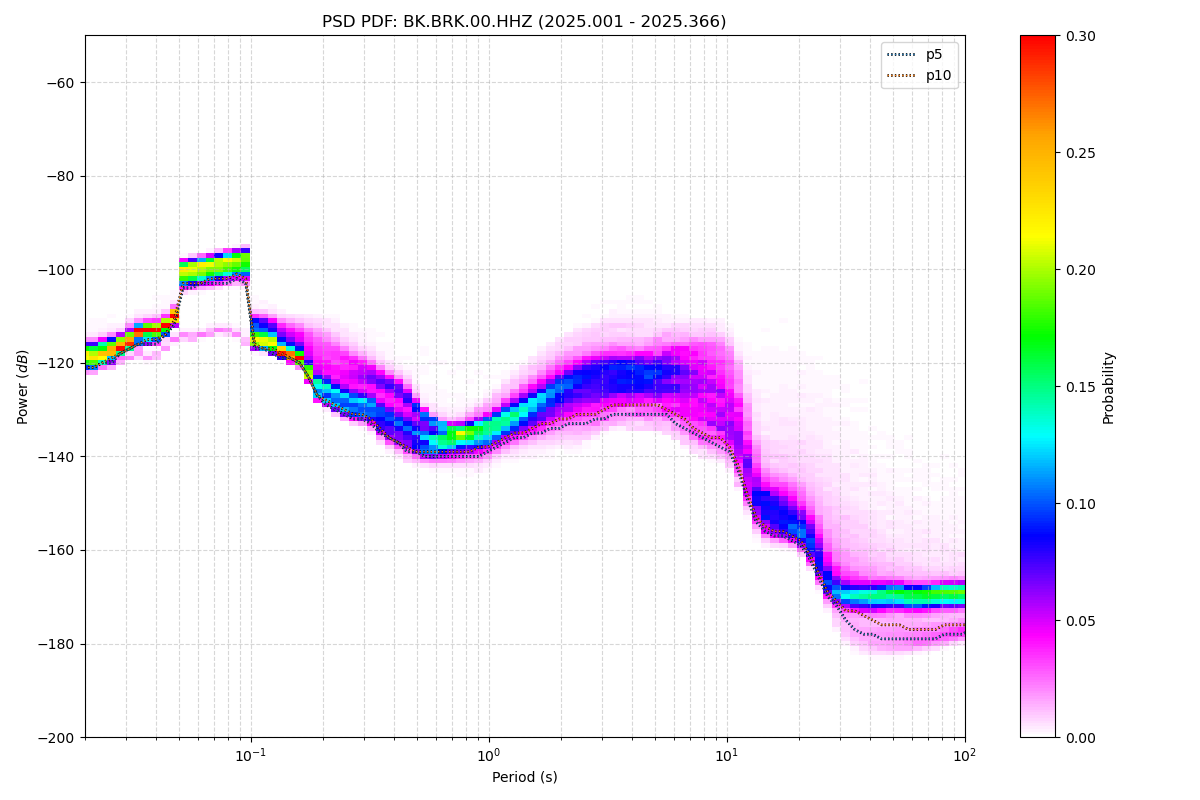

Values plotted in this chart, from the file beside it:
period_log10, p1, p5, p10, p15, p25, p50, p75, p90, p95, p99, p100, total_files
-1.699, -122, -121, -121, -120, -120, -118, -117, -116, -116, -114, -94, 50
-1.661, -122, -121, -121, -120, -120, -119, -117, -116, -116, -114, -92, 50
-1.624, -121, -120, -120, -120, -119, -118, -117, -116, -115, -114, -92, 50
-1.586, -121, -120, -119, -119, -118, -117, -116, -115, -115, -113, -91, 50
-1.548, -120, -118, -118, -118, -117, -116, -115, -115, -114, -113, -90, 50
-1.511, -119, -117, -117, -117, -116, -115, -114, -114, -113, -111, -89, 50
-1.473, -118, -116, -116, -115, -115, -114, -113, -112, -112, -110, -88, 50
-1.436, -119, -116, -115, -115, -114, -113, -113, -112, -112, -110, -87, 50
-1.398, -119, -116, -115, -115, -114, -113, -112, -112, -111, -110, -86, 50
-1.36, -117, -114, -114, -113, -113, -112, -111, -111, -110, -109, -86, 50
-1.323, -115, -112, -111, -111, -111, -110, -109, -109, -109, -107, -85, 50
-1.285, -114, -104, -103, -103, -102, -101, -100, -99, -99, -98, -85, 50
-1.247, -115, -104, -103, -102, -102, -101, -99, -99, -98, -97, -84, 50
-1.21, -114, -103, -103, -102, -101, -100, -99, -98, -98, -97, -84, 50
-1.172, -114, -103, -102, -102, -101, -100, -99, -98, -97, -97, -83, 50
-1.135, -113, -103, -102, -102, -101, -99, -98, -98, -97, -96, -82, 50
-1.097, -113, -103, -102, -101, -100, -99, -98, -97, -97, -96, -81, 50
-1.059, -114, -102, -101, -101, -100, -99, -98, -97, -96, -96, -80, 50
-1.022, -116, -103, -102, -101, -100, -99, -97, -97, -96, -95, -79, 50
-0.984, -117, -117, -116, -116, -116, -114, -113, -111, -110, -109, -78, 50
-0.9464, -117, -117, -117, -116, -116, -115, -113, -111, -111, -109, -77, 50
-0.9088, -118, -118, -117, -117, -116, -115, -114, -112, -111, -109, -77, 50
-0.8711, -119, -119, -118, -118, -118, -117, -115, -113, -112, -110, -77, 50
-0.8335, -120, -119, -119, -119, -119, -118, -116, -114, -112, -110, -76, 50
-0.7959, -121, -120, -120, -120, -119, -119, -117, -114, -113, -110, -76, 50
-0.7583, -124, -123, -123, -123, -123, -121, -119, -115, -114, -111, -77, 50
-0.7206, -128, -127, -127, -127, -126, -124, -120, -116, -114, -111, -77, 50
-0.683, -129, -129, -128, -128, -127, -125, -121, -117, -115, -111, -78, 50
-0.6454, -131, -130, -129, -129, -128, -126, -122, -118, -116, -112, -78, 50
-0.6077, -132, -131, -130, -130, -129, -127, -122, -119, -117, -113, -78, 50
-0.5701, -132, -132, -131, -130, -130, -127, -123, -120, -118, -114, -78, 50
-0.5325, -133, -132, -131, -131, -130, -128, -123, -120, -119, -114, -77, 50
-0.4949, -134, -133, -132, -131, -130, -128, -124, -121, -120, -115, -78, 50
-0.4572, -136, -135, -134, -134, -132, -130, -125, -123, -121, -116, -78, 50
-0.4196, -138, -136, -136, -135, -133, -131, -126, -124, -123, -118, -78, 50
-0.382, -139, -137, -137, -136, -134, -132, -127, -125, -124, -119, -77, 50
-0.3443, -140, -139, -138, -137, -136, -133, -128, -126, -125, -120, -77, 50
-0.3067, -141, -139, -139, -138, -137, -134, -130, -129, -128, -121, -78, 50
-0.2691, -141, -140, -139, -139, -138, -135, -132, -131, -130, -121, -79, 50
-0.2314, -141, -140, -139, -139, -138, -136, -133, -132, -132, -120, -82, 50
-0.1938, -141, -140, -139, -139, -138, -136, -134, -133, -133, -121, -82, 50
-0.1562, -141, -140, -139, -138, -138, -136, -135, -134, -133, -122, -84, 50
-0.1186, -141, -140, -139, -138, -137, -136, -135, -134, -133, -122, -85, 50
-0.08093, -142, -140, -139, -138, -137, -135, -134, -133, -132, -123, -85, 50
-0.04331, -142, -140, -138, -138, -137, -135, -134, -132, -131, -123, -85, 50
-0.005676, -141, -139, -138, -137, -136, -134, -133, -131, -130, -123, -85, 50
0.03195, -140, -138, -137, -136, -135, -134, -132, -130, -129, -124, -86, 50
0.06958, -139, -137, -136, -135, -134, -132, -131, -129, -127, -123, -87, 50
0.1072, -139, -136, -135, -135, -133, -131, -130, -128, -126, -122, -88, 50
0.1448, -138, -136, -135, -134, -133, -130, -128, -126, -125, -121, -89, 50
0.1825, -138, -135, -134, -133, -132, -129, -127, -125, -123, -119, -90, 50
0.2201, -138, -135, -133, -132, -131, -128, -126, -124, -122, -118, -91, 50
0.2577, -137, -134, -133, -132, -130, -127, -125, -122, -121, -117, -94, 50
0.2954, -137, -134, -132, -131, -129, -126, -124, -121, -119, -116, -96, 50
0.333, -137, -133, -132, -130, -129, -125, -123, -120, -118, -115, -97, 50
0.3706, -137, -133, -131, -130, -128, -125, -122, -120, -117, -113, -101, 50
0.4082, -136, -133, -131, -130, -128, -124, -121, -119, -117, -113, -101, 50
0.4459, -135, -132, -131, -129, -127, -124, -121, -118, -116, -112, -101, 50
0.4835, -134, -132, -130, -129, -127, -124, -120, -118, -116, -111, -100, 50
0.5211, -133, -131, -129, -128, -126, -123, -120, -118, -115, -111, -99, 50
... 62 more rows
